The GitHub repository dedihkurnia/skripsi contains a labelled image folder "skripsi" with 12 categories: gymnocalycium mihanovichii var. filadelfiense, p.leninghausii cv. albispina, Coryphantha laui, Coryphantha laui 22, Echinopsis peruviana, Gymnocalycium baldianum, Gymnocalycium mihanovichii, Mammillaria spinosissima f r, Opuntia microdasys, Parodia leninghausii, Parodia leungsi, Parodia leninghausii albispina. Examples follow, each with its label.

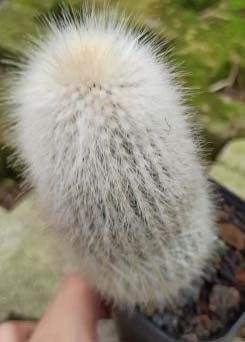
Label: Parodia leninghausii albispina

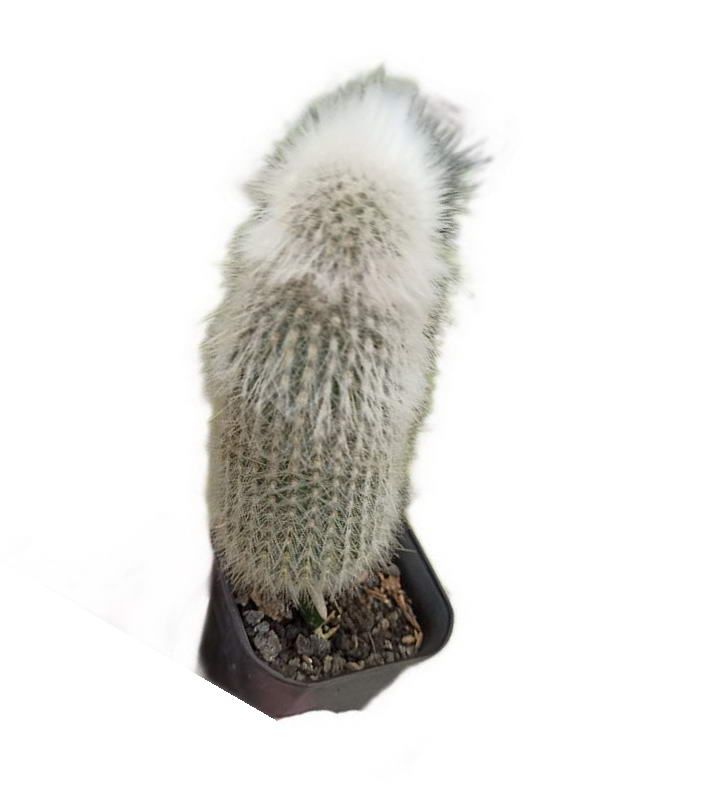
Label: Parodia leungsi

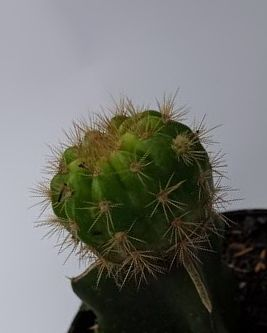
Label: gymnocalycium mihanovichii var. filadelfiense

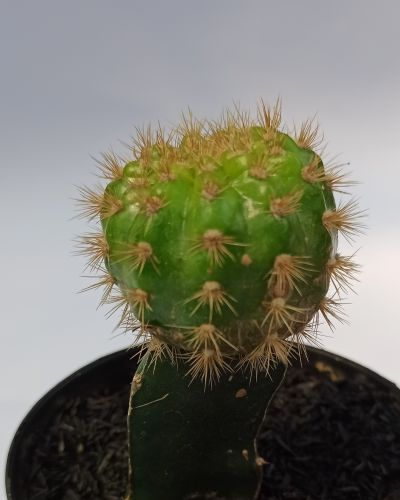
Label: Gymnocalycium mihanovichii

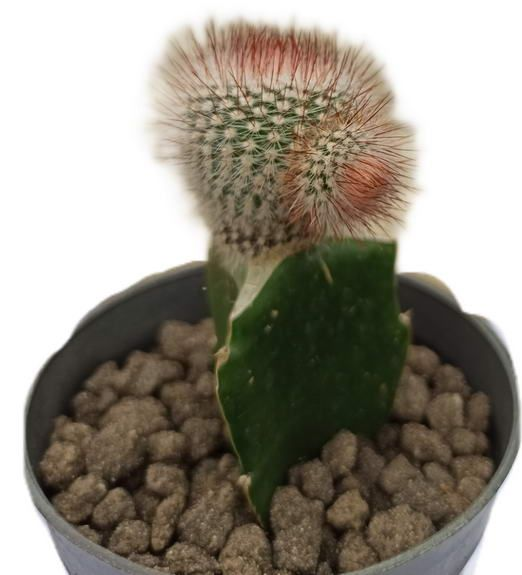
Label: Mammillaria spinosissima f r

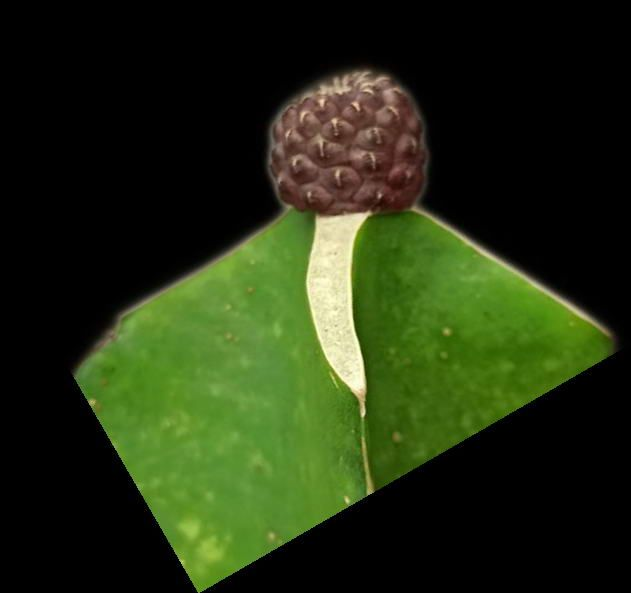
Label: Coryphantha laui
